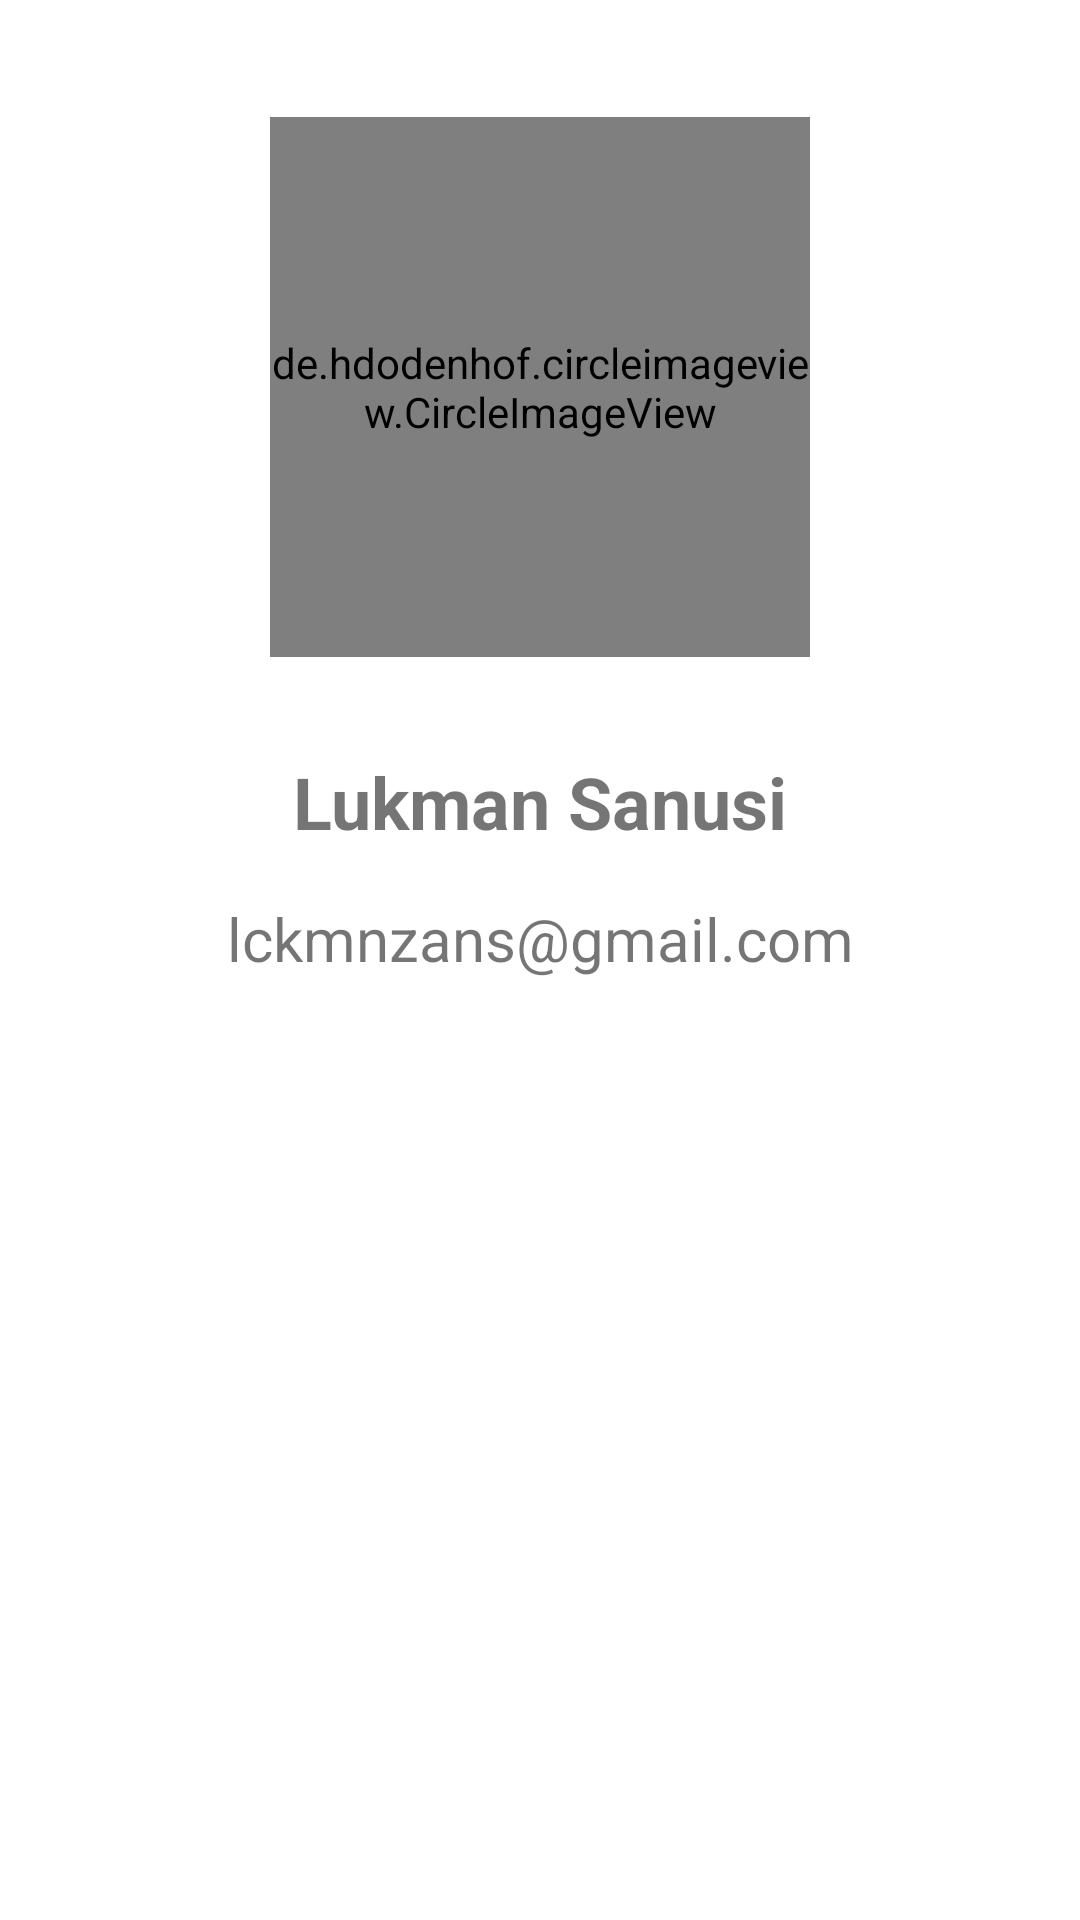

Layout XML and referenced resources for this Android screen:
<!-- AndroidManifest.xml: application theme Theme.Submissionapp -->
<!-- res/layout/activity_about.xml -->
<?xml version="1.0" encoding="utf-8"?>
<ScrollView xmlns:android="http://schemas.android.com/apk/res/android"
    xmlns:app="http://schemas.android.com/apk/res-auto"
    android:layout_width="match_parent"
    android:layout_height="match_parent">

    <androidx.constraintlayout.widget.ConstraintLayout
        android:layout_width="match_parent"
        android:layout_height="wrap_content">

        <de.hdodenhof.circleimageview.CircleImageView
            android:id="@+id/circleImageView"
            android:layout_width="180dp"
            android:layout_height="180dp"
            android:layout_marginTop="20dp"
            android:src="@drawable/profilepic"
            app:layout_constraintBottom_toBottomOf="parent"
            app:layout_constraintEnd_toEndOf="parent"
            app:layout_constraintStart_toStartOf="parent"
            app:layout_constraintTop_toTopOf="parent"
            app:layout_constraintVertical_bias="0.15" />

        <TextView
            android:id="@+id/textView"
            android:layout_width="wrap_content"
            android:layout_height="wrap_content"
            android:layout_marginTop="32dp"
            android:text="Lukman Sanusi"
            android:textSize="24sp"
            android:textStyle="bold"
            app:layout_constraintEnd_toEndOf="@+id/circleImageView"
            app:layout_constraintStart_toStartOf="@+id/circleImageView"
            app:layout_constraintTop_toBottomOf="@+id/circleImageView" />

        <TextView
            android:layout_width="wrap_content"
            android:layout_height="wrap_content"
            android:layout_marginTop="16dp"
            android:layout_marginBottom="20dp"
            android:text="lckmnzans@gmail.com"
            android:textSize="20sp"
            app:layout_constraintEnd_toEndOf="@+id/textView"
            app:layout_constraintStart_toStartOf="@+id/textView"
            app:layout_constraintTop_toBottomOf="@+id/textView" />

    </androidx.constraintlayout.widget.ConstraintLayout>
</ScrollView>
<!-- resources referenced by this layout -->
<resources>
  <!-- drawable profilepic: jpg bitmap (drawable, 13992 bytes) -->
  <style name="Theme.Submissionapp" parent="Theme.MaterialComponents.DayNight.DarkActionBar">
          
          <item name="colorPrimary">@color/moonstone</item>
          <item name="colorPrimaryVariant">@color/teal</item>
          <item name="colorOnPrimary">@color/white</item>
          
          <item name="colorSecondary">@color/platinum</item>
          <item name="colorSecondaryVariant">@color/powder_blue</item>
          <item name="colorOnSecondary">@color/black</item>
          
          <item name="android:statusBarColor">?attr/colorPrimaryVariant</item>
          
      </style>
  <color name="moonstone">#58A4B0</color>
  <color name="teal">#1F7A8C</color>
  <color name="white">#FFFFFFFF</color>
  <color name="platinum">#D8DBE2</color>
  <color name="powder_blue">#A9BCD0</color>
  <color name="black">#FF000000</color>
</resources>
